Run: headless pygame with SDL's dummy video driver; simulated clock (each Clock.tick advances the game by its frame time, no real sleeping); random seed 0; keys injected as events and as key.get_pressed() state; no mouse input.
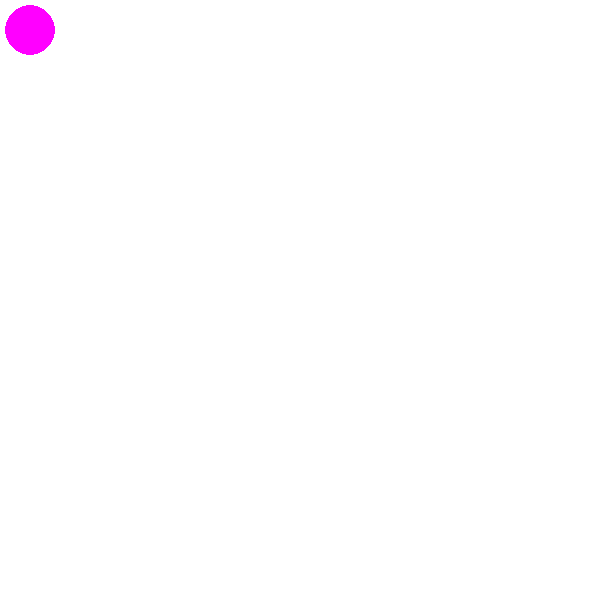
Frame 1 of 4 · flips 1–60 · no input
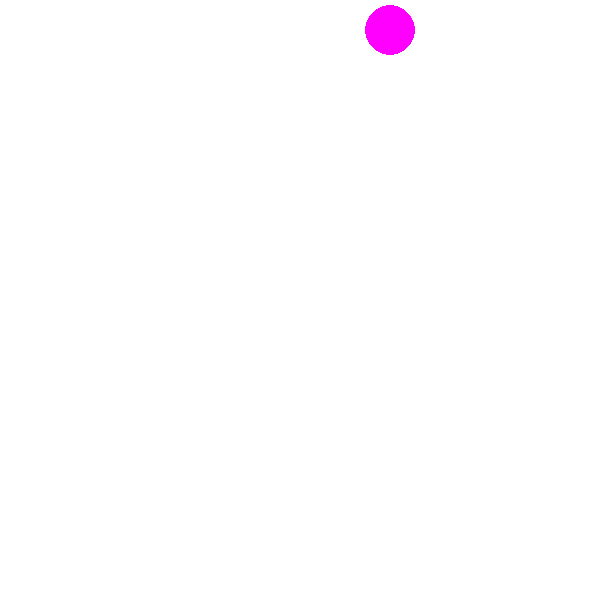
Frame 2 of 4 · flips 61–180 · tapped SPACE, RETURN · held RIGHT (→), D
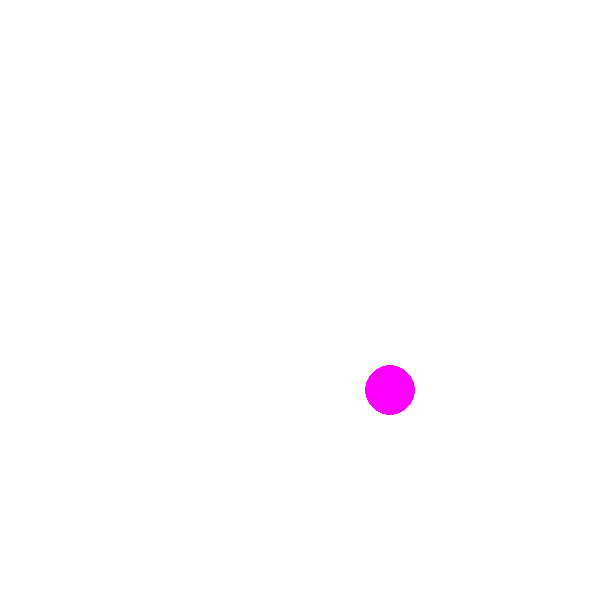
Frame 3 of 4 · flips 181–300 · held DOWN (↓), S
Frame 4 of 4 · flips 301–420 · held LEFT (←), A, UP (↑), W · screen same as frame 1, image omitted

The pygame program that drew these frames:

import pygame

pygame.init()
screen = pygame.display.set_mode((600, 600))
done = False
x = 30
y = 30

clock = pygame.time.Clock()

while not done:
        for event in pygame.event.get():
                if event.type == pygame.QUIT:
                        done = True
        
        pressed = pygame.key.get_pressed()
        if pressed[pygame.K_UP]: y -= 3
        if pressed[pygame.K_DOWN]: y += 3
        if pressed[pygame.K_LEFT]: x -= 3
        if pressed[pygame.K_RIGHT]: x += 3

        if x <= 0:
            x = 0
        elif y <= 0:
            y = 0
        elif y >= 600:
            y = 600
        elif x >= 600:
            x = 600
        
        
        """if self.rect.left < 0:
        self.rect.left = 0
    if self.rect.right > SCREEN_WIDTH:
        self.rect.right = SCREEN_WIDTH
    if self.rect.top <= 0:
        self.rect.top = 0
    if self.rect.bottom >= SCREEN_HEIGHT:
        self.rect.bottom = SCREEN_HEIGHT
        """
        
        screen.fill((255, 255, 255))
        color = (255, 0, 255)
        pygame.draw.circle(screen, color, (x, y), 25)
        
        pygame.display.flip()
        clock.tick(20)
